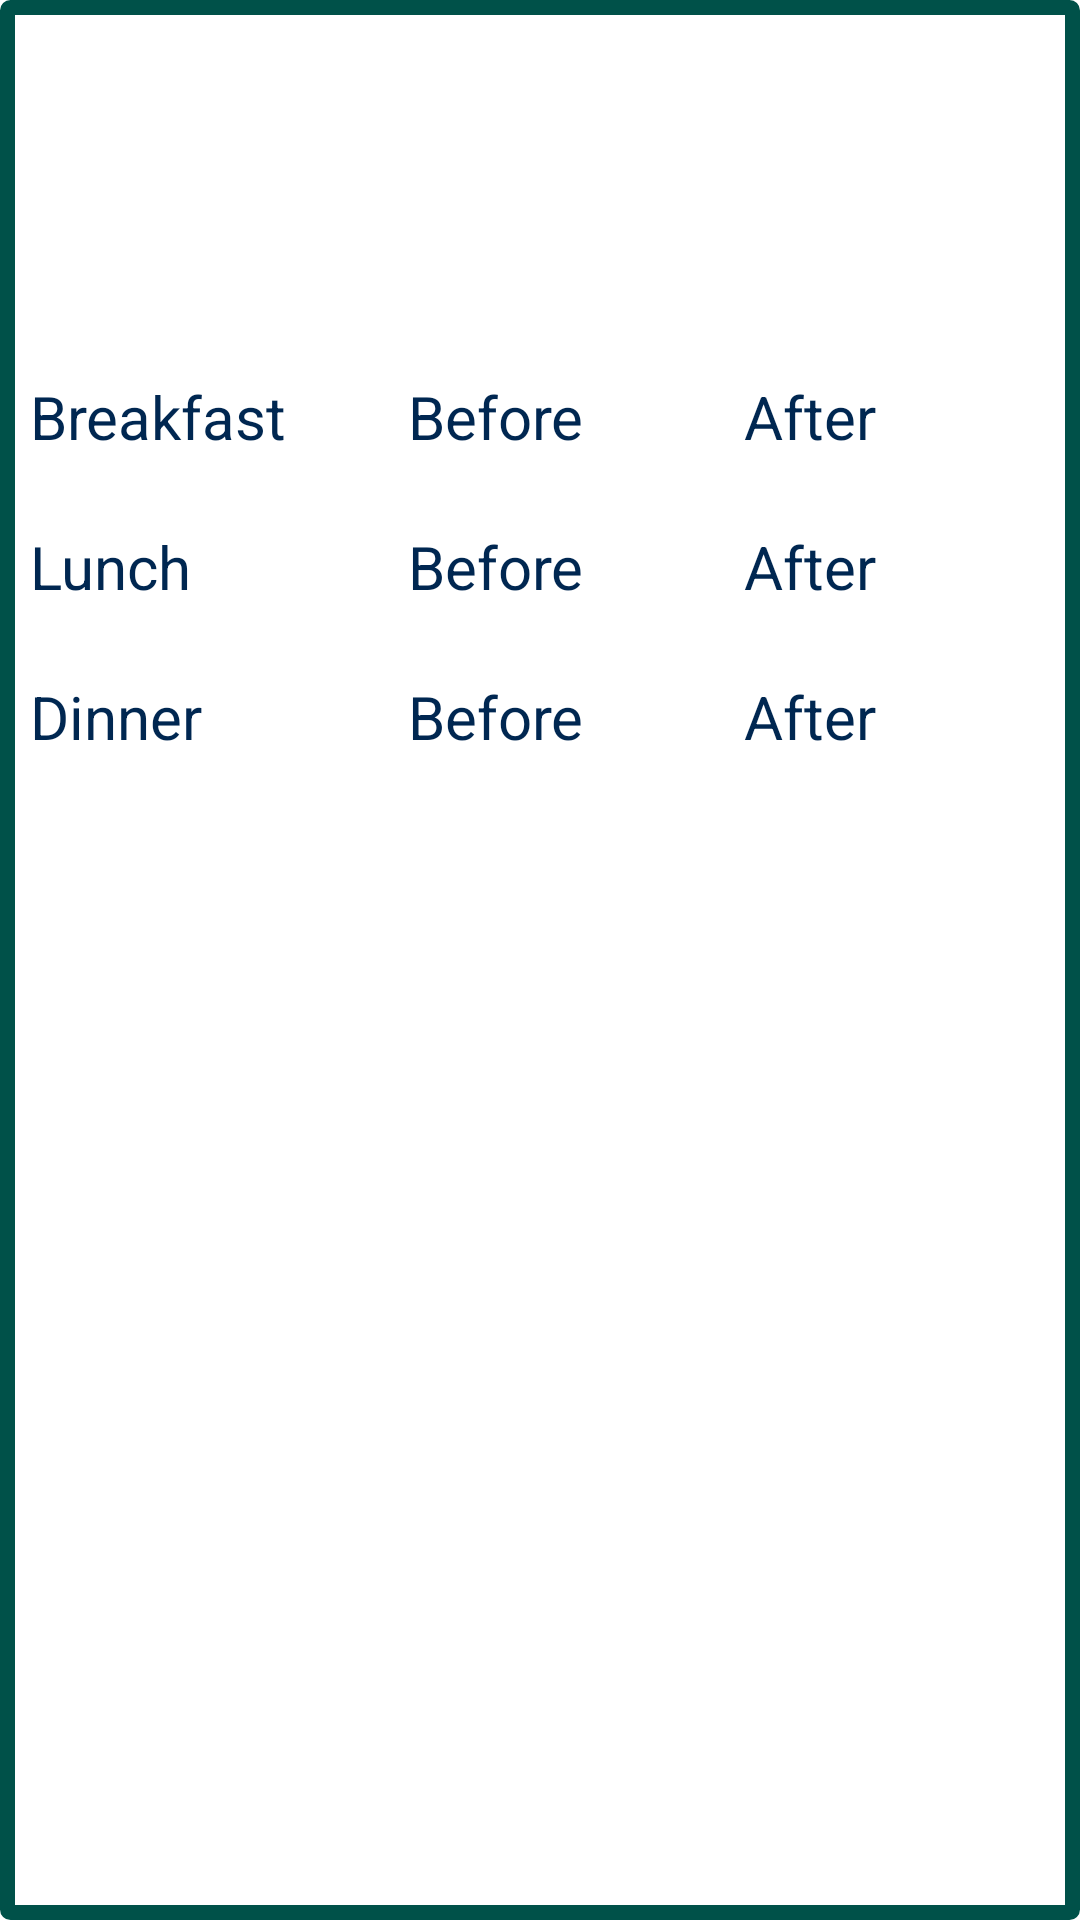

Write the Android layout XML for this screen, with the resource values it uses.
<!-- AndroidManifest.xml: application theme Theme.Project7 -->
<!-- res/layout/medicines.xml -->
<?xml version="1.0" encoding="utf-8"?>
<LinearLayout
    xmlns:android="http://schemas.android.com/apk/res/android"
    xmlns:app="http://schemas.android.com/apk/res-auto"
    android:orientation="vertical"
    android:background="@drawable/border_square"
    android:layout_width="match_parent"
    android:layout_height="match_parent">

    <ImageView
        android:id="@+id/close"
        android:layout_marginLeft="340dp"
        android:src="@drawable/ic_close"
        android:layout_width="50dp"
        android:layout_height="50dp" />

    <EditText
        android:id="@+id/illness"
        android:textColor="#002751"
        android:textSize="20sp"
        android:layout_width="match_parent"
        android:layout_height="wrap_content"/>

    <EditText
        android:id="@+id/med"
        android:layout_width="match_parent"
        android:layout_height="wrap_content"
        android:textColor="#002751"
        android:textSize="20sp" />

    <LinearLayout
        android:orientation="horizontal"
        android:layout_width="match_parent"
        android:layout_height="50dp">

        <TextView
            android:layout_width="4dp"
            android:layout_height="match_parent"
            android:layout_weight="1"
            android:gravity="center_vertical"
            android:text="Breakfast"
            android:textColor="#002751"
            android:textSize="20sp" />

        <CheckBox
            android:id="@+id/breakfast_before"
            android:text="Before"
            android:layout_weight="1"
            android:layout_width="0dp"
            android:textColor="#002751"
            android:padding="10dp"
            android:gravity="center_vertical"
            android:textSize="20sp"
            android:layout_height="match_parent"/>

        <CheckBox
            android:id="@+id/breakfast_after"
            android:text="After"
            android:layout_weight="1"
            android:layout_width="0dp"
            android:textColor="#002751"
            android:padding="10dp"
            android:gravity="center_vertical"
            android:textSize="20sp"
            android:layout_height="match_parent"/>

    </LinearLayout>

    <LinearLayout
        android:orientation="horizontal"
        android:layout_width="match_parent"
        android:layout_height="50dp">

        <TextView
            android:layout_width="4dp"
            android:layout_height="match_parent"
            android:layout_weight="1"
            android:gravity="center_vertical"
            android:text="Lunch"
            android:textColor="#002751"
            android:textSize="20sp" />

        <CheckBox
            android:id="@+id/lunch_before"
            android:text="Before"
            android:layout_weight="1"
            android:layout_width="0dp"
            android:textColor="#002751"
            android:padding="10dp"
            android:gravity="center_vertical"
            android:textSize="20sp"
            android:layout_height="match_parent"/>

        <CheckBox
            android:id="@+id/lunch_after"
            android:text="After"
            android:layout_weight="1"
            android:layout_width="0dp"
            android:textColor="#002751"
            android:padding="10dp"
            android:gravity="center_vertical"
            android:textSize="20sp"
            android:layout_height="match_parent"/>

    </LinearLayout>

    <LinearLayout
        android:orientation="horizontal"
        android:layout_width="match_parent"
        android:layout_height="50dp">

        <TextView
            android:layout_width="4dp"
            android:layout_height="match_parent"
            android:layout_weight="1"
            android:gravity="center_vertical"
            android:text="Dinner"
            android:textColor="#002751"
            android:textSize="20sp" />

        <CheckBox
            android:id="@+id/dinner_before"
            android:text="Before"
            android:layout_weight="1"
            android:layout_width="0dp"
            android:textColor="#002751"
            android:padding="10dp"
            android:gravity="center_vertical"
            android:textSize="20sp"
            android:layout_height="match_parent"/>

        <CheckBox
            android:id="@+id/dinner_after"
            android:text="After"
            android:layout_weight="1"
            android:layout_width="0dp"
            android:textColor="#002751"
            android:padding="10dp"
            android:gravity="center_vertical"
            android:textSize="20sp"
            android:layout_height="match_parent"/>

    </LinearLayout>

</LinearLayout>
<!-- resources referenced by this layout -->
<resources>
  <!-- drawable border_square (drawable) -->
  <?xml version="1.0" encoding="utf-8"?>
  <shape xmlns:android="http://schemas.android.com/apk/res/android"
      android:shape="rectangle">
      <corners android:radius="1dp"/>
      <padding android:left="10dp" android:right="10dp" android:top="10dp" android:bottom="10dp"/>
      <stroke android:width="5dp" android:color="#005149"/>
  
  </shape>
  <!-- drawable ic_close (drawable) -->
  <vector xmlns:android="http://schemas.android.com/apk/res/android"
      android:width="24dp"
      android:height="24dp"
      android:viewportWidth="24"
      android:viewportHeight="24"
      android:tint="#002751">
    <path
        android:fillColor="@android:color/white"
        android:pathData="M19,6.41L17.59,5 12,10.59 6.41,5 5,6.41 10.59,12 5,17.59 6.41,19 12,13.41 17.59,19 19,17.59 13.41,12z"/>
  </vector>
</resources>
